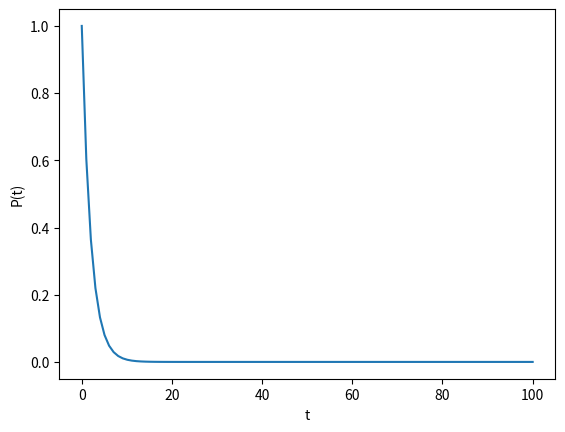

The script that saved this image:
from scipy.integrate import odeint
import numpy as np
import matplotlib.pyplot as plt


def Net(P, t):
    a = 0.5
    return -a * P

t = np.linspace(0.0, 100, 100)

y = odeint(Net, 1, t)

plt.plot(t, y)
plt.xlabel('t')
plt.ylabel('P(t)')
plt.savefig("P_t.png")
plt.show()
